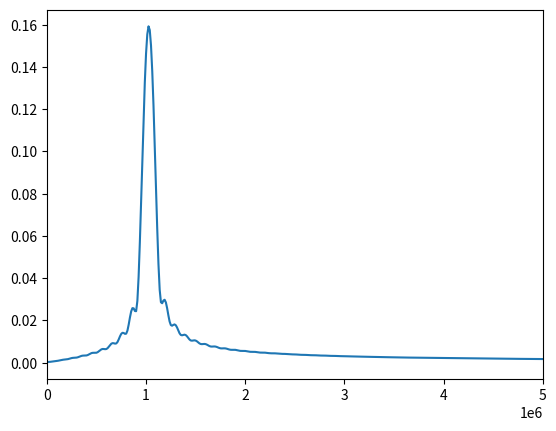

This chart was generated by the following Python code:
import numpy as np
import matplotlib.pyplot as plt

sample_frequency = 100E06  # Hz
sample_time = 1/sample_frequency  # 采样间隔 s
N = 1000  # 采样1000个点
T = sample_time * N  # 采样周期 s

t = np.linspace(0, T, N)  # 时域序列
w1, w2 = 1E06, 1.05E06
ft = np.cos(2*np.pi*w1*t)+np.cos(2*np.pi*w2*t)

fw = np.abs(np.fft.fft(ft, n=8000, norm="forward"))
fe = np.fft.fftfreq(fw.size, sample_time)

fw_positive = fw[fe >= 0]*2
fw_positive[0] /= 2
fe_positive = fe[fe >= 0]

plt.xlim(0, 0.5E7)
plt.plot(fe_positive, fw_positive)
plt.show()
